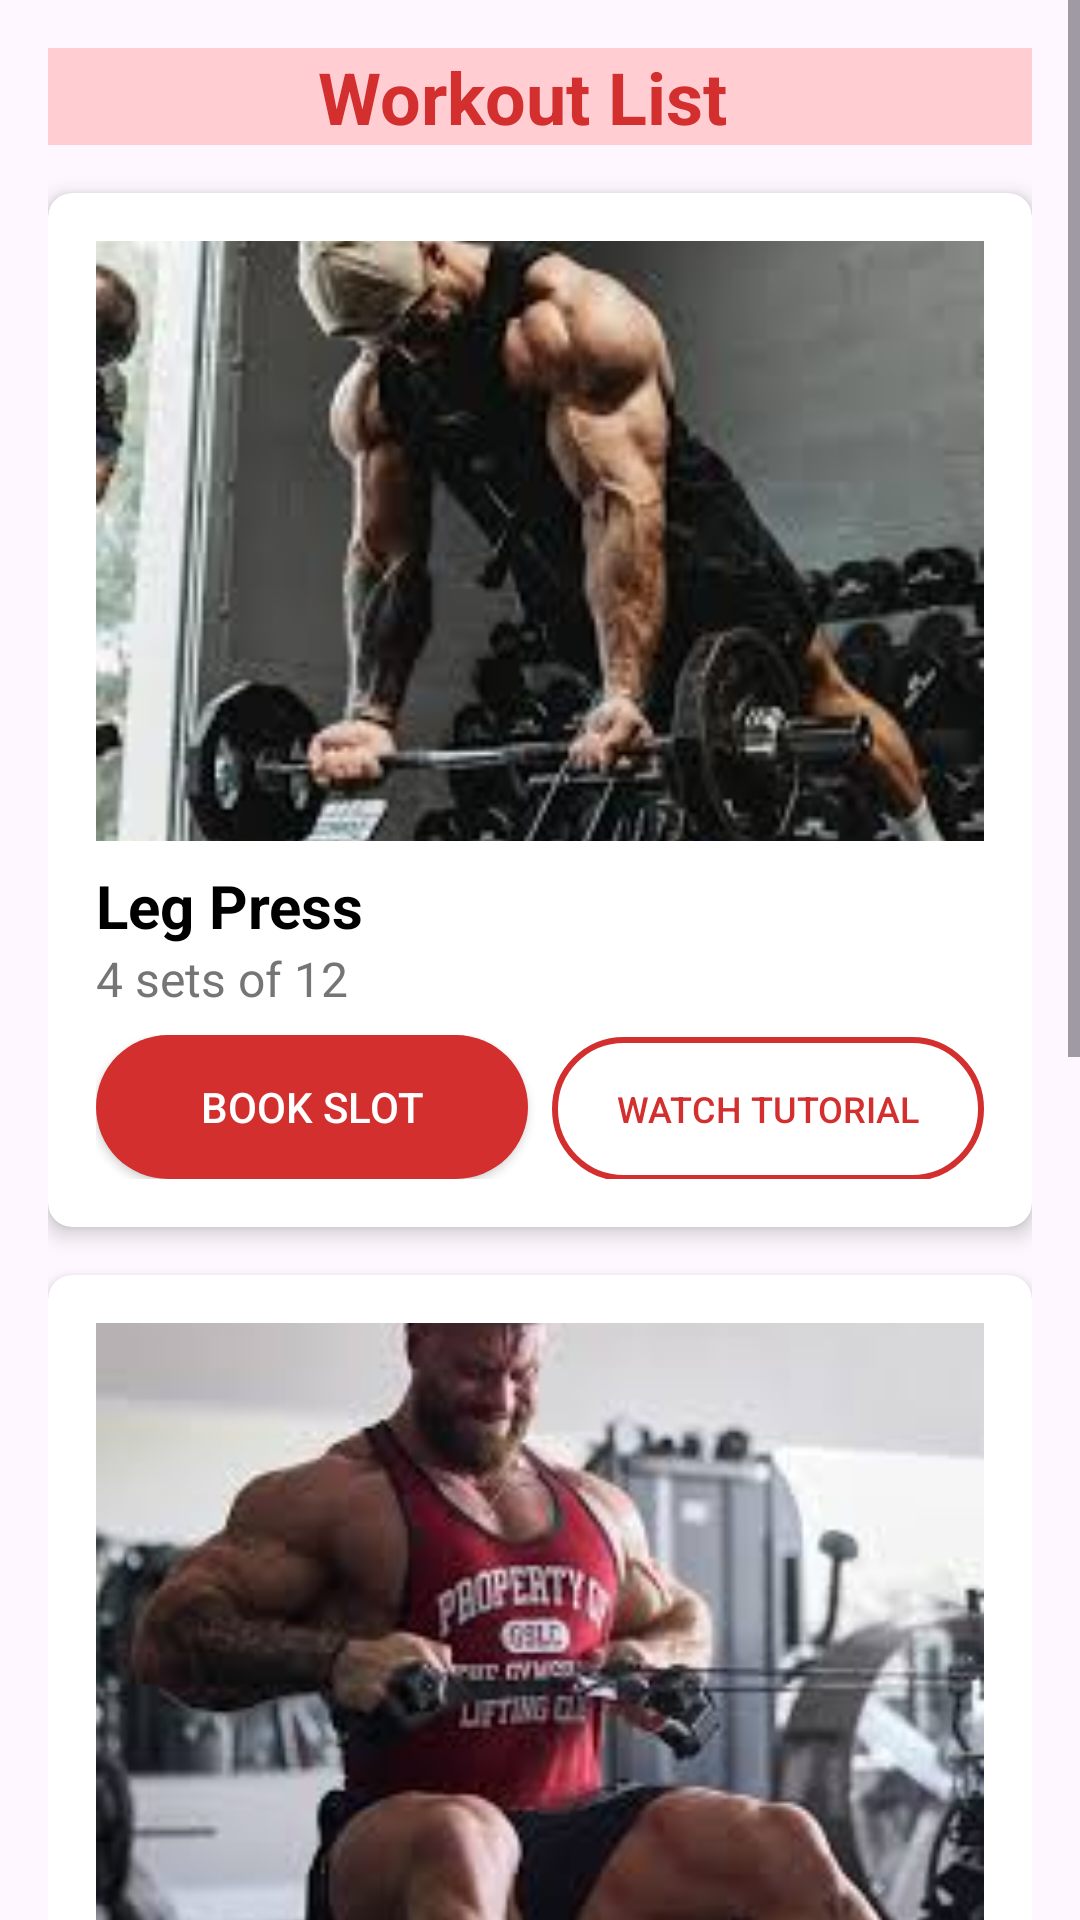

Android layout source for this screen:
<!-- AndroidManifest.xml: application theme Theme._21l_5812_A1 -->
<!-- res/layout/activity_workout.xml -->
<?xml version="1.0" encoding="utf-8"?>
<ScrollView xmlns:android="http://schemas.android.com/apk/res/android"
    xmlns:app="http://schemas.android.com/apk/res-auto"
    xmlns:tools="http://schemas.android.com/tools"
    android:id="@+id/main"
    android:layout_width="match_parent"
    android:layout_height="match_parent"
    tools:context=".Workout_Activity">
<LinearLayout
    android:layout_width="match_parent"
    android:layout_height="wrap_content"
    android:orientation="vertical"
    android:padding="16dp">
    <TextView
        android:paddingStart="90dp"
        android:background="@color/light_red"
        android:layout_width="match_parent"
        android:layout_height="wrap_content"
        android:text="Workout List"
        android:textSize="24sp"
        android:textColor="@color/primary_red"
        android:textStyle="bold"
        android:layout_marginBottom="16dp"
        tools:ignore="HardcodedText,RtlSymmetry" />
    <androidx.cardview.widget.CardView
        android:layout_width="match_parent"
        android:layout_height="wrap_content"
        android:layout_marginBottom="16dp"
        app:cardCornerRadius="8dp"
        app:cardElevation="4dp">

        <LinearLayout
            android:layout_width="match_parent"
            android:layout_height="wrap_content"
            android:orientation="vertical"
            android:padding="16dp">

            <ImageView
                android:id="@+id/imgLegPress"
                android:layout_width="match_parent"
                android:layout_height="200dp"
                android:contentDescription="Workout"
                android:scaleType="centerCrop"
                android:src="@drawable/biceps_workout"
                tools:ignore="HardcodedText" />

            <TextView
                android:id="@+id/txtLegPressName"
                android:layout_width="wrap_content"
                android:layout_height="wrap_content"
                android:layout_marginTop="8dp"
                android:text="Leg Press"
                android:textColor="@color/black"
                android:textSize="20sp"
                android:textStyle="bold"
                tools:ignore="HardcodedText" />

            <TextView
                android:id="@+id/txtLegPressInfo"
                android:layout_width="wrap_content"
                android:layout_height="wrap_content"
                android:layout_marginBottom="8dp"
                android:text="4 sets of 12"
                android:textColor="@color/gray"
                android:textSize="16sp"
                tools:ignore="HardcodedText" />

            <LinearLayout
                android:layout_width="match_parent"
                android:layout_height="wrap_content"
                android:orientation="horizontal"
                android:weightSum="2">

                <Button
                    android:id="@+id/btnLegPressBook"
                    android:layout_width="0dp"
                    android:layout_height="48dp"
                    android:layout_marginEnd="8dp"
                    android:layout_weight="1"
                    android:background="@drawable/button_rounded_red"
                    app:backgroundTint="@null"
                    android:text="BOOK SLOT"
                    android:textColor="@color/white"
                    android:textSize="14sp"
                    tools:ignore="HardcodedText" />

                <Button
                    android:id="@+id/btnLegPressTutorial"
                    android:layout_width="0dp"
                    android:layout_height="48dp"
                    android:layout_weight="1"
                    android:background="@drawable/button_border_red"
                    app:backgroundTint="@null"
                    android:text="WATCH TUTORIAL"
                    android:textColor="@color/primary_red"
                    android:textSize="12sp"
                    tools:ignore="HardcodedText" />

            </LinearLayout>

        </LinearLayout>

    </androidx.cardview.widget.CardView>


    <androidx.cardview.widget.CardView
        android:layout_width="match_parent"
        android:layout_height="wrap_content"
        android:layout_marginBottom="16dp"
        app:cardCornerRadius="8dp"
        app:cardElevation="4dp">

        <LinearLayout
            android:layout_width="match_parent"
            android:layout_height="wrap_content"
            android:orientation="vertical"
            android:padding="16dp">

            <ImageView
                android:contentDescription="Workout"
                android:id="@+id/imgLatPulldown"
                android:layout_width="match_parent"
                android:layout_height="200dp"
                android:scaleType="centerCrop"
                android:src="@drawable/back_workout"
                tools:ignore="HardcodedText" />

            <TextView
                android:id="@+id/txtLatPulldownName"
                android:layout_width="wrap_content"
                android:layout_height="wrap_content"
                android:text="Lat Pulldown"
                android:textSize="20sp"
                android:textColor="@color/black"
                android:textStyle="bold"
                android:layout_marginTop="8dp"
                tools:ignore="HardcodedText" />

            <TextView
                android:id="@+id/txtLatPulldownInfo"
                android:layout_width="wrap_content"
                android:layout_height="wrap_content"
                android:text="3 sets of 10"
                android:textSize="16sp"
                android:textColor="@color/gray"
                android:layout_marginBottom="8dp"
                tools:ignore="HardcodedText" />

            <LinearLayout
                android:layout_width="match_parent"
                android:layout_height="wrap_content"
                android:orientation="horizontal"
                android:weightSum="2">

                <Button
                    android:id="@+id/btnLatPulldownBook"
                    android:layout_width="0dp"
                    android:layout_height="48dp"
                    android:layout_weight="1"
                    android:layout_marginEnd="8dp"
                    android:background="@drawable/button_rounded_red"
                    app:backgroundTint="@null"
                    android:text="BOOK SLOT"
                    android:textColor="@color/white"
                    android:textSize="14sp"
                    tools:ignore="HardcodedText" />

                <Button
                    android:id="@+id/btnLatPulldownTutorial"
                    android:layout_width="0dp"
                    android:layout_height="48dp"
                    android:layout_weight="1"
                    android:background="@drawable/button_border_red"
                    app:backgroundTint="@null"
                    android:text="WATCH TUTORIAL"
                    android:textColor="@color/primary_red"
                    android:textSize="12sp"
                    tools:ignore="HardcodedText" />

            </LinearLayout>

        </LinearLayout>

    </androidx.cardview.widget.CardView>
    <androidx.cardview.widget.CardView
        android:layout_width="match_parent"
        android:layout_height="wrap_content"
        android:layout_marginBottom="16dp"
        app:cardCornerRadius="8dp"
        app:cardElevation="4dp">

        <LinearLayout
            android:layout_width="match_parent"
            android:layout_height="wrap_content"
            android:orientation="vertical"
            android:padding="16dp">

            <ImageView
                android:contentDescription="Workout"
                android:id="@+id/imgChestPress"
                android:layout_width="match_parent"
                android:layout_height="200dp"
                android:scaleType="centerCrop"
                android:src="@drawable/biceps_workout"
                tools:ignore="HardcodedText" />

            <TextView
                android:id="@+id/txtChestPressName"
                android:layout_width="wrap_content"
                android:layout_height="wrap_content"
                android:text="Chest Press"
                android:textSize="20sp"
                android:textColor="@color/black"
                android:textStyle="bold"
                android:layout_marginTop="8dp"
                tools:ignore="HardcodedText" />

            <TextView
                android:id="@+id/txtChestPressInfo"
                android:layout_width="wrap_content"
                android:layout_height="wrap_content"
                android:text="3 sets of 12"
                android:textSize="16sp"
                android:textColor="@color/gray"
                android:layout_marginBottom="8dp"
                tools:ignore="HardcodedText" />

            <LinearLayout
                android:layout_width="match_parent"
                android:layout_height="wrap_content"
                android:orientation="horizontal"
                android:weightSum="2">

                <Button
                    android:id="@+id/btnChestPressBook"
                    android:layout_width="0dp"
                    android:layout_height="48dp"
                    android:layout_weight="1"
                    android:layout_marginEnd="8dp"
                    android:background="@drawable/button_rounded_red"
                    app:backgroundTint="@null"
                    android:text="BOOK SLOT"
                    android:textColor="@color/white"
                    android:textSize="14sp"
                    tools:ignore="HardcodedText" />

                <Button
                    android:id="@+id/btnChestPressTutorial"
                    android:layout_width="0dp"
                    android:layout_height="48dp"
                    android:layout_weight="1"
                    android:background="@drawable/button_border_red"
                    app:backgroundTint="@null"
                    android:text="WATCH TUTORIAL"
                    android:textColor="@color/primary_red"
                    android:textSize="12sp"
                    tools:ignore="HardcodedText" />

            </LinearLayout>

        </LinearLayout>

    </androidx.cardview.widget.CardView>


</LinearLayout>
</ScrollView>
<!-- resources referenced by this layout -->
<resources>
  <color name="black">#000000</color>
  <color name="gray">#757575</color>
  <color name="light_red">#FFCDD2</color>
  <color name="primary_red">#D32F2F</color>
  <color name="white">#FFFFFF</color>
  <!-- drawable back_workout: jpg bitmap (drawable, 8445 bytes) -->
  <!-- drawable biceps_workout: jpg bitmap (drawable, 9092 bytes) -->
  <!-- drawable button_border_red (drawable) -->
  <?xml version="1.0" encoding="utf-8"?>
  <shape xmlns:android="http://schemas.android.com/apk/res/android">
      <stroke
          android:width="2dp"
          android:color="@color/primary_red" />
      <corners android:radius="24dp" />
      <padding
          android:bottom="8dp"
          android:left="16dp"
          android:right="16dp"
          android:top="8dp" />
  </shape>
  <!-- drawable button_rounded_red (drawable) -->
  <?xml version="1.0" encoding="utf-8"?>
  <shape xmlns:android="http://schemas.android.com/apk/res/android"
      android:shape="rectangle">
      <solid android:color="@color/primary_red" />
      <corners android:radius="40dp" />
  </shape>
  <style name="Theme._21l_5812_A1" parent="Base.Theme._21l_5812_A1" />
  <style name="Base.Theme._21l_5812_A1" parent="Theme.Material3.DayNight.NoActionBar">
          
          
      </style>
</resources>
